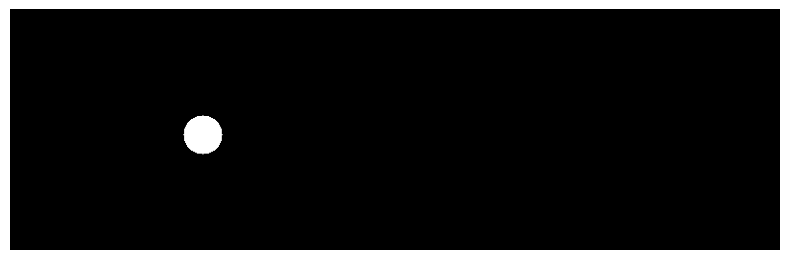

This chart was generated by the following Python code:
import numpy as np
import matplotlib.pyplot as plt

#================================== Parameters - Beginning =================================================================

#Lattice size
nx = 800
ny = 250

#Radius
radius = 20

#Center
center_x = nx // 4
center_y = ny // 2+5 

#================================== Parameters - End =================================================================

lattice = np.zeros((nx, ny), dtype=int)

#Put circle in lattice
for x in range(nx):
    for y in range(ny):
        if (x - center_x) ** 2 + (y - center_y) ** 2 <= radius ** 2:
            lattice[x, y] = 2

#Save lattice
filename = 'geometry.npy'
np.save(filename, lattice)
print(f'Lattice saved as {filename}')

#Save lattice figure
plt.figure(figsize=(10, 10*(ny/nx)))
plt.imshow(lattice.T, cmap='gray', origin='upper')
plt.axis('off')
plt.savefig('circle_geometry.png', bbox_inches='tight', pad_inches=0)
plt.close()
